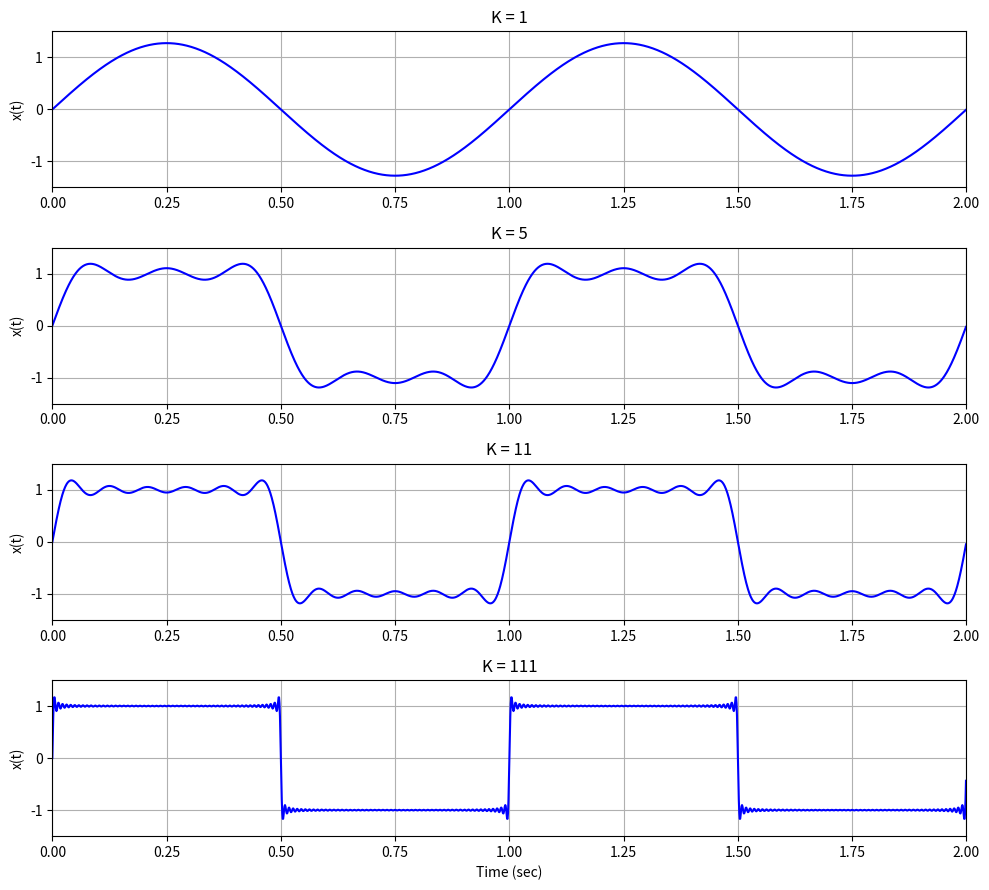

Here is the Python script that generated this plot:
import numpy as np
import matplotlib.pyplot as plt

# 시뮬레이션 파라미터
Fs = 1000
Ts = 1 / Fs
Ns = 2000

# 시간축 : 총 2초
t = np.arange(0, Ns) * Ts

# 기본 주파수
f0 = 1

# K 값
K_list = [1, 5, 11, 111]

plt.figure(figsize=(10, 9))

for i, K in enumerate(K_list):

    # 합성 신호 초기화
    y = np.zeros_like(t)

    # 홀수 고조파 더하기
    for k in range(1, K + 1, 2):
        y = y + (1 / k) * np.sin(2 * np.pi * k * f0 * t)

    # 사각파 크기를 ±1에 맞춤
    y = (4 / np.pi) * y

    # 그래프
    plt.subplot(4, 1, i + 1)
    plt.plot(t, y, 'b')
    plt.ylim(-1.5, 1.5)
    plt.xlim(0, 2)
    plt.grid()

    plt.ylabel('x(t)')
    plt.title('K = ' + str(K))

plt.xlabel('Time (sec)')
plt.tight_layout()
plt.show()
